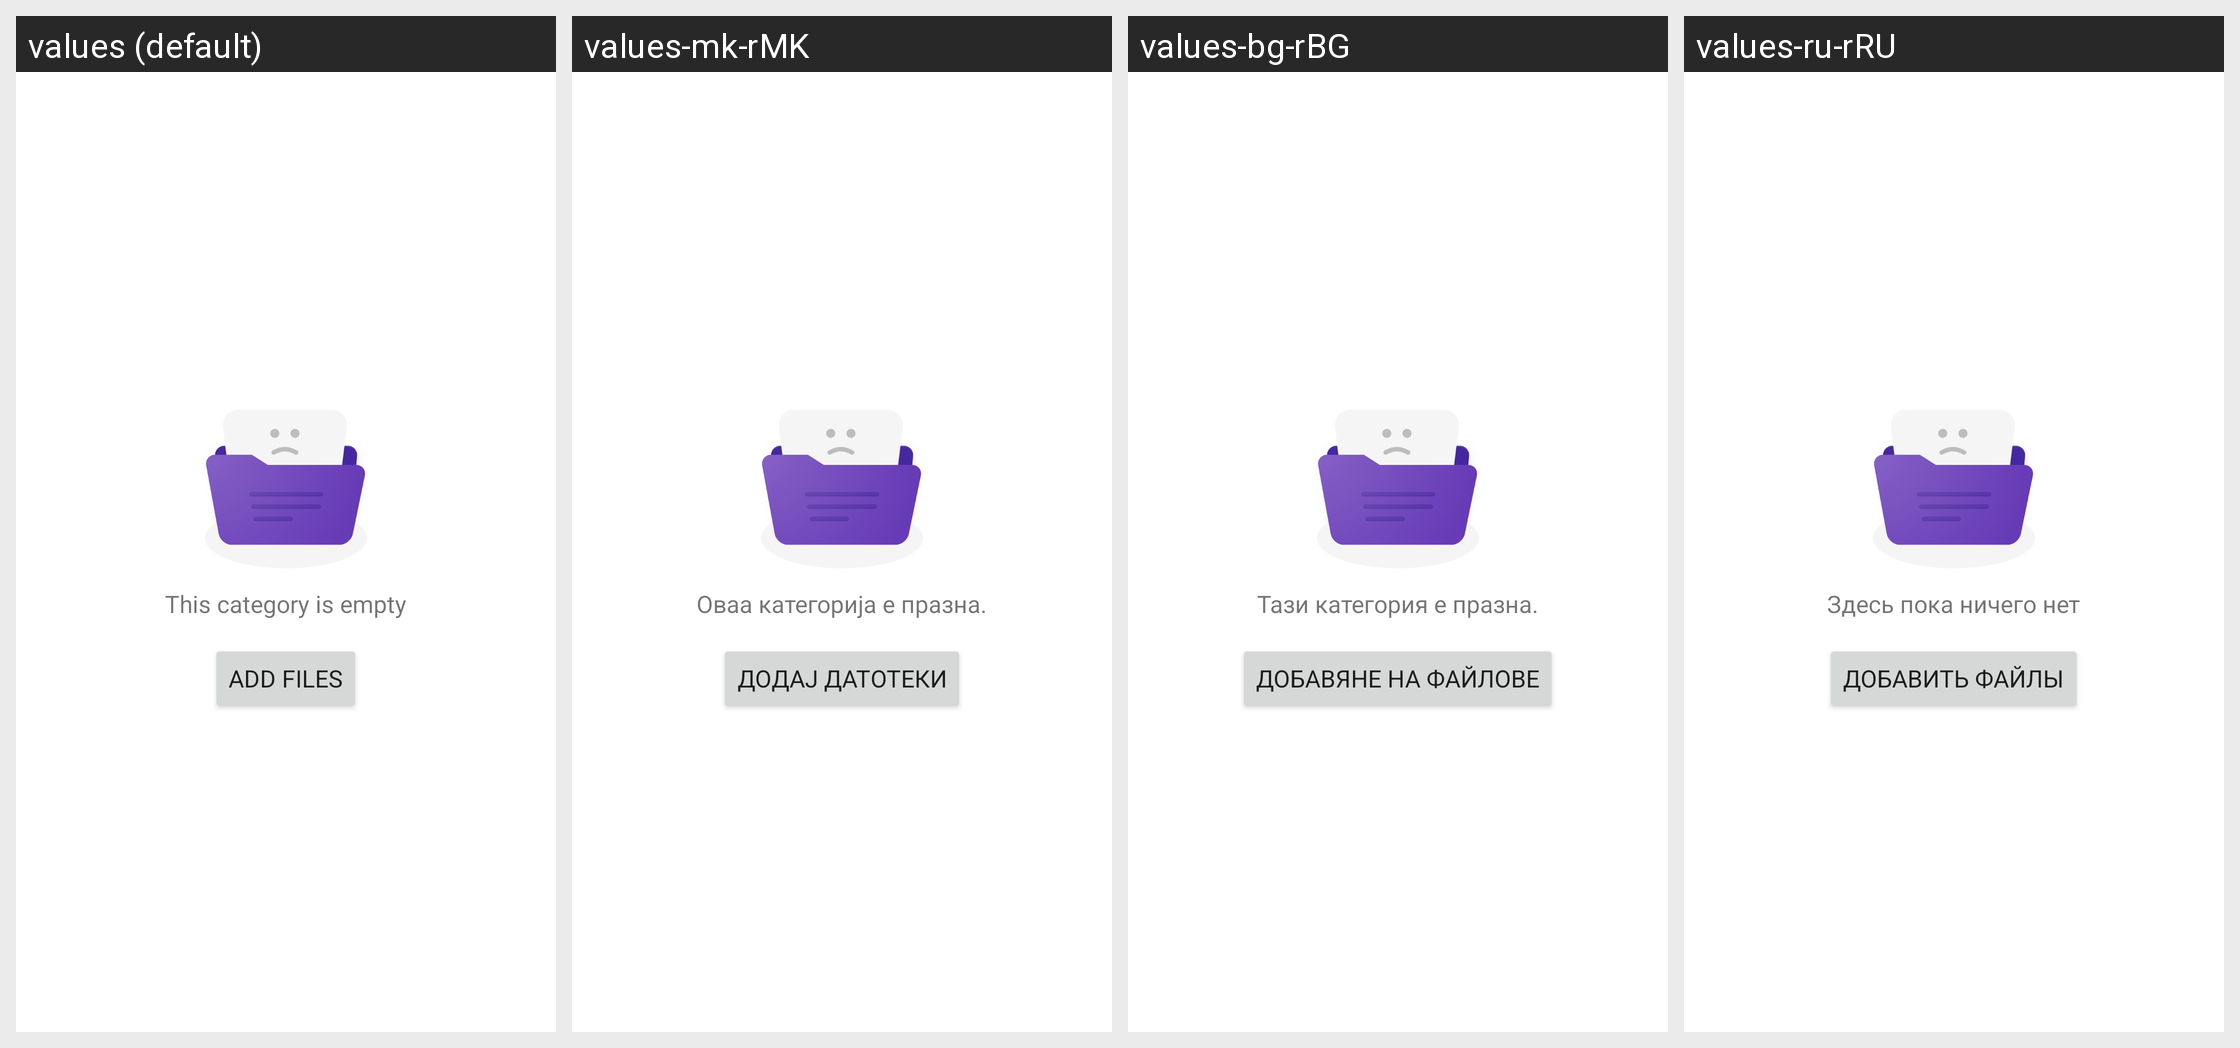

Translations of the strings shown on this Android screen, per locale in the grid:
Android screen res/layout/fragment_safe_category.xml rendered under 4 locales, left to right: values (default), values-mk-rMK, values-bg-rBG, values-ru-rRU. Device: Nexus 5 (rendered at 1080×1920; each locale shown at half size, 540×960, under a caption strip naming it); theme FileManagerOperTheme.
Other locales in the repository, not shown: values-af, values-ar-rIL, values-bn-rBD, values-ca, values-cs, values-da-rDK, values-de, values-el-rGR, values-en-rNZ, values-es-rMX, values-es-rUS, values-et-rEE, values-eu-rES, values-fa-rIR, values-fi-rFI, values-fr-rCA, values-fr-rFR, values-gl-rES, values-hi-rIN, values-hr-rHR, values-hu, values-in, values-is-rIS, values-it-rIT, values-iw, values-ja, values-kl-rGL, values-km-rKH, values-ko, values-lo-rLA, values-lt-rLT, values-lv-rLV, values-ms, values-my-rMM, values-nb-rNO, values-nl, values-pl-rPL, values-pt, values-pt-rBR, values-ro-rRO, values-sk, values-sl, values-sq-rAL, values-sr, values-sv-rSE, values-sw-rTZ, values-th-rTH, values-tr, values-uk-rUA, values-ur-rPK, values-vi-rVN, values-zh-rCN, values-zh-rHK, values-zh-rTW, values-zu.
Strings drawn on this screen, with the default value and each locale's value (text and hints the layout hard-codes, and strings that could not be matched under every locale, appear in the picture but are not listed):

no_category
  values: This category is empty
  values-mk-rMK: Оваа категорија е празна.
  values-bg-rBG: Тази категория е празна.
  values-ru-rRU: Здесь пока ничего нет

add_files
  values: Add files
  values-mk-rMK: Додај датотеки
  values-bg-rBG: Добавяне на файлове
  values-ru-rRU: Добавить файлы
